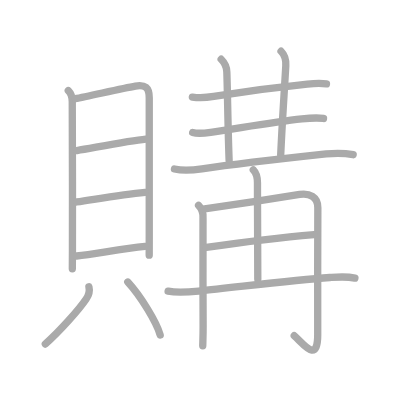
t = 0.00 s
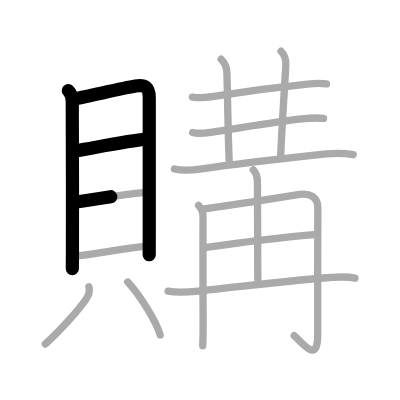
t = 3.50 s
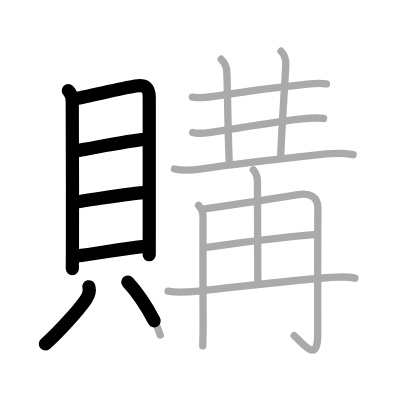
t = 6.75 s
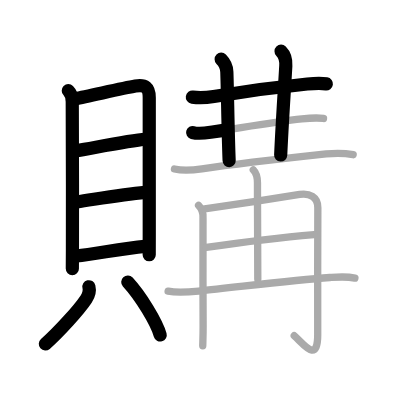
t = 10.25 s
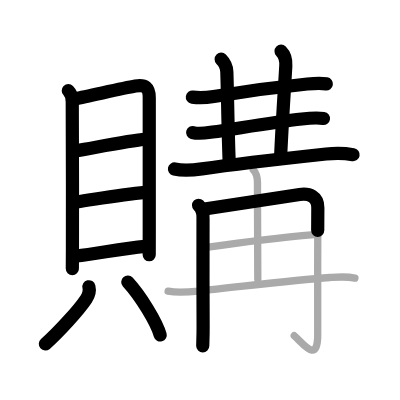
t = 13.50 s
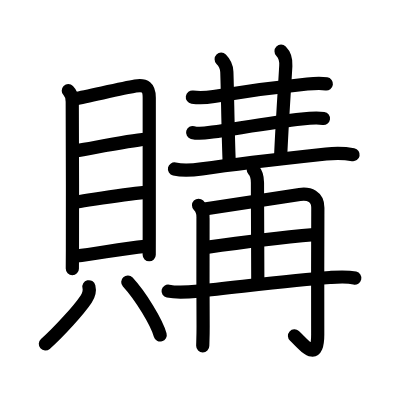
t = 17.00 s

The animated SVG that drew these frames (rendered in a browser with its animation timeline set to each time). Animation: 17 SMIL elements (animate=17); one cycle of 17.00 s.

<?xml version="1.0" standalone="no"?>
<!DOCTYPE svg PUBLIC "-//W3C//DTD SVG 1.1//EN"   "http://www.w3.org/Graphics/SVG/1.1/DTD/svg11.dtd">
<svg width="400px" height="400px"  version="1.1" xmlns="http://www.w3.org/2000/svg">
  <defs>
    <marker id="Triangle" viewBox="0 0 10 10" refX="0" refY="5" markerUnits="strokeWidth" markerWidth="3" style="stroke-opacity:0%;fill:#aaaaaa;" markerHeight="2" orient="auto">
      <path d="M 0 0 L 10 5 L 0 10 z" />
    </marker>
    
    <marker id="Arrow" viewBox="0 0 10 10" refX="5" refY="5" markerUnits="strokeWidth" markerWidth="1.8" style="stroke-opacity:0%;fill:#770000;" markerHeight="2" orient="auto">
      <path d="M 0 4 L 6 4 L 4 1 L 10 5 L 4 9 L 6 6 L 0 6 z" />
        <circle cx="5" cy="5" r="5" />
      </marker>
    
    <marker id="TriangleRed" viewBox="0 0 10 10" refX="0" refY="5" markerUnits="strokeWidth" markerWidth="3" style="stroke-opacity:0%;fill:#CC0000;" markerHeight="2" orient="auto">
      <path d="M 0 0 L 10 5 L 0 10 z" />
    </marker>
    
    <marker id="ArrowRed" viewBox="0 0 10 10" refX="5" refY="5" markerUnits="strokeWidth" markerWidth="1.8" style="stroke-opacity:0%;fill:#CC0000;" markerHeight="2" orient="auto">
      <path d="M 0 4 L 6 4 L 4 1 L 10 5 L 4 9 L 6 6 L 0 6 z" />
        <circle cx="5" cy="5" r="5" />
      </marker>
    
  </defs>
  
  <path style="fill:#ffffff; fill-opacity:100%; fill-rule:evenodd; stroke-width:0;" d="M 0 0 L 400px 0 L 400px 400px L 0 400px L 0 0" />

  <g transform="scale(3.6697247706422 3.6697247706422)">
<path style="fill:none; fill-opacity:0%; fill-rule:evenodd; stroke:#aaaaaa; stroke-opacity:100%; stroke-width: 1.5pt; stroke-linejoin:round; stroke-linecap:round;" d="M18.61 24.7c0.72 0.72 1.08 1.6 1.08 3.01c0 1.12 0.11 28.65 0.05 40.29c-0.02 3.08-0.03 5.09-0.03 5.23"></path>
<path style="fill:none; fill-opacity:0%; fill-rule:evenodd; stroke:#aaaaaa; stroke-opacity:100%; stroke-width: 1.5pt; stroke-linejoin:round; stroke-linecap:round;" d="M20.51 26.89c3.53-0.65 12.61-2.77 16.38-3.43c2.66-0.46 3.78 0.4 3.78 3.16c0 6 0 25.88 0 37.63c0 1.86-0.01 3.64-0.01 5.29"></path>
<path style="fill:none; fill-opacity:0%; fill-rule:evenodd; stroke:#aaaaaa; stroke-opacity:100%; stroke-width: 1.5pt; stroke-linejoin:round; stroke-linecap:round;" d="M20.97 41.05c4.78-0.8 14.15-2.67 18.78-3.12"></path>
<path style="fill:none; fill-opacity:0%; fill-rule:evenodd; stroke:#aaaaaa; stroke-opacity:100%; stroke-width: 1.5pt; stroke-linejoin:round; stroke-linecap:round;" d="M20.88 55.03C27.75 54 33.5 53 39.52 52.42"></path>
<path style="fill:none; fill-opacity:0%; fill-rule:evenodd; stroke:#aaaaaa; stroke-opacity:100%; stroke-width: 1.5pt; stroke-linejoin:round; stroke-linecap:round;" d="M20.88 69.76c5-0.51 12.25-2.01 18.64-2.62"></path>
<path style="fill:none; fill-opacity:0%; fill-rule:evenodd; stroke:#aaaaaa; stroke-opacity:100%; stroke-width: 1.5pt; stroke-linejoin:round; stroke-linecap:round;" d="M24.23 78.14c0.32 1.3-0.12 2.4-0.75 3.35c-1.91 2.86-7.31 8.88-11.13 12.26"></path>
<path style="fill:none; fill-opacity:0%; fill-rule:evenodd; stroke:#aaaaaa; stroke-opacity:100%; stroke-width: 1.5pt; stroke-linejoin:round; stroke-linecap:round;" d="M34.82 76.86c3.6 3.91 7.85 11 8.83 14.42"></path>
<path style="fill:none; fill-opacity:0%; fill-rule:evenodd; stroke:#aaaaaa; stroke-opacity:100%; stroke-width: 1.5pt; stroke-linejoin:round; stroke-linecap:round;" d="M52.42 26.46c1.96 0.29 3.97 0.14 5.84-0.17c8.49-1.41 17.63-2.61 25.49-3.39c1.79-0.18 3.44-0.31 5.21-0.05"></path>
<path style="fill:none; fill-opacity:0%; fill-rule:evenodd; stroke:#aaaaaa; stroke-opacity:100%; stroke-width: 1.5pt; stroke-linejoin:round; stroke-linecap:round;" d="M60.27 16.14c1.04 1.04 1.49 2.11 1.54 3.42c0.19 4.82 0.31 16.32 0.63 24.21"></path>
<path style="fill:none; fill-opacity:0%; fill-rule:evenodd; stroke:#aaaaaa; stroke-opacity:100%; stroke-width: 1.5pt; stroke-linejoin:round; stroke-linecap:round;" d="M76.59 13.96c1.16 1.16 1.38 2.55 1.29 3.98c-0.51 8.82-1.01 15.69-1.39 24.32"></path>
<path style="fill:none; fill-opacity:0%; fill-rule:evenodd; stroke:#aaaaaa; stroke-opacity:100%; stroke-width: 1.5pt; stroke-linejoin:round; stroke-linecap:round;" d="M52.5 36.11c1.74 0.48 3.65 0.12 5.39-0.13c6.61-0.94 16.39-2.65 24.36-3.56c2-0.23 3.91-0.43 5.91-0.14"></path>
<path style="fill:none; fill-opacity:0%; fill-rule:evenodd; stroke:#aaaaaa; stroke-opacity:100%; stroke-width: 1.5pt; stroke-linejoin:round; stroke-linecap:round;" d="M47.54 46.05c2.58 0.57 5.12 0.3 7.48-0.04c9.61-1.39 21.32-2.7 33.85-4.06c2.4-0.26 5-0.25 7.37 0.2"></path>
<path style="fill:none; fill-opacity:0%; fill-rule:evenodd; stroke:#aaaaaa; stroke-opacity:100%; stroke-width: 1.5pt; stroke-linejoin:round; stroke-linecap:round;" d="M54.11 55.94c0.91 0.91 1.32 2.19 1.21 3.53c-0.06 0.66-0.01 19.94 0.03 29.37c0.01 2.64-0.1 4.81-0.1 5.41"></path>
<path style="fill:none; fill-opacity:0%; fill-rule:evenodd; stroke:#aaaaaa; stroke-opacity:100%; stroke-width: 1.5pt; stroke-linejoin:round; stroke-linecap:round;" d="M55.75 56.93c3.71-0.51 20.55-3.08 25.91-3.93c2.61-0.41 4.98 0.6 4.95 3.62c-0.07 6.69-0.03 31.24-0.03 34.47c0 8.15-3.83 2.65-6.4 0.39"></path>
<path style="fill:none; fill-opacity:0%; fill-rule:evenodd; stroke:#aaaaaa; stroke-opacity:100%; stroke-width: 1.5pt; stroke-linejoin:round; stroke-linecap:round;" d="M69.02 46.29c0.91 0.91 1.14 2.08 1.14 3.54c0 8.11 0.09 15.56 0.09 26.29"></path>
<path style="fill:none; fill-opacity:0%; fill-rule:evenodd; stroke:#aaaaaa; stroke-opacity:100%; stroke-width: 1.5pt; stroke-linejoin:round; stroke-linecap:round;" d="M56.22 67.41C66 66 76 64.75 85.61 63.93"></path>
<path style="fill:none; fill-opacity:0%; fill-rule:evenodd; stroke:#aaaaaa; stroke-opacity:100%; stroke-width: 1.5pt; stroke-linejoin:round; stroke-linecap:round;" d="M45.81 79.34c2.56 0.53 5.89 0.23 8.32-0.02c10.87-1.11 25.77-3 35.74-3.7c2.32-0.16 4.56-0.36 6.84 0.16"></path>

<path style="fill:none; fill-opacity:0%; fill-rule:evenodd; stroke:#000000; stroke-opacity:100%; stroke-width: 2.7pt; stroke-linejoin:round; stroke-linecap:round;" d="M18.61 24.7c0.72 0.72 1.08 1.6 1.08 3.01c0 1.12 0.11 28.65 0.05 40.29c-0.02 3.08-0.03 5.09-0.03 5.23" pathLength="100" stroke-dashoffset="100" stroke-dasharray="100 105"><animate id="dashAnim1" attributeName="stroke-dashoffset" from="100" to="0" dur="1s" calcMode="linear" fill="freeze"/></path>
<path style="fill:none; fill-opacity:0%; fill-rule:evenodd; stroke:#000000; stroke-opacity:100%; stroke-width: 2.7pt; stroke-linejoin:round; stroke-linecap:round;" d="M20.51 26.89c3.53-0.65 12.61-2.77 16.38-3.43c2.66-0.46 3.78 0.4 3.78 3.16c0 6 0 25.88 0 37.63c0 1.86-0.01 3.64-0.01 5.29" pathLength="100" stroke-dashoffset="100" stroke-dasharray="100 105"><animate id="dashAnim2" attributeName="stroke-dashoffset" from="100" to="0" dur="1s" calcMode="linear" begin="dashAnim1.end" fill="freeze"/></path>
<path style="fill:none; fill-opacity:0%; fill-rule:evenodd; stroke:#000000; stroke-opacity:100%; stroke-width: 2.7pt; stroke-linejoin:round; stroke-linecap:round;" d="M20.97 41.05c4.78-0.8 14.15-2.67 18.78-3.12" pathLength="100" stroke-dashoffset="100" stroke-dasharray="100 105"><animate id="dashAnim3" attributeName="stroke-dashoffset" from="100" to="0" dur="1s" calcMode="linear" begin="dashAnim2.end" fill="freeze"/></path>
<path style="fill:none; fill-opacity:0%; fill-rule:evenodd; stroke:#000000; stroke-opacity:100%; stroke-width: 2.7pt; stroke-linejoin:round; stroke-linecap:round;" d="M20.88 55.03C27.75 54 33.5 53 39.52 52.42" pathLength="100" stroke-dashoffset="100" stroke-dasharray="100 105"><animate id="dashAnim4" attributeName="stroke-dashoffset" from="100" to="0" dur="1s" calcMode="linear" begin="dashAnim3.end" fill="freeze"/></path>
<path style="fill:none; fill-opacity:0%; fill-rule:evenodd; stroke:#000000; stroke-opacity:100%; stroke-width: 2.7pt; stroke-linejoin:round; stroke-linecap:round;" d="M20.88 69.76c5-0.51 12.25-2.01 18.64-2.62" pathLength="100" stroke-dashoffset="100" stroke-dasharray="100 105"><animate id="dashAnim5" attributeName="stroke-dashoffset" from="100" to="0" dur="1s" calcMode="linear" begin="dashAnim4.end" fill="freeze"/></path>
<path style="fill:none; fill-opacity:0%; fill-rule:evenodd; stroke:#000000; stroke-opacity:100%; stroke-width: 2.7pt; stroke-linejoin:round; stroke-linecap:round;" d="M24.23 78.14c0.32 1.3-0.12 2.4-0.75 3.35c-1.91 2.86-7.31 8.88-11.13 12.26" pathLength="100" stroke-dashoffset="100" stroke-dasharray="100 105"><animate id="dashAnim6" attributeName="stroke-dashoffset" from="100" to="0" dur="1s" calcMode="linear" begin="dashAnim5.end" fill="freeze"/></path>
<path style="fill:none; fill-opacity:0%; fill-rule:evenodd; stroke:#000000; stroke-opacity:100%; stroke-width: 2.7pt; stroke-linejoin:round; stroke-linecap:round;" d="M34.82 76.86c3.6 3.91 7.85 11 8.83 14.42" pathLength="100" stroke-dashoffset="100" stroke-dasharray="100 105"><animate id="dashAnim7" attributeName="stroke-dashoffset" from="100" to="0" dur="1s" calcMode="linear" begin="dashAnim6.end" fill="freeze"/></path>
<path style="fill:none; fill-opacity:0%; fill-rule:evenodd; stroke:#000000; stroke-opacity:100%; stroke-width: 2.7pt; stroke-linejoin:round; stroke-linecap:round;" d="M52.42 26.46c1.96 0.29 3.97 0.14 5.84-0.17c8.49-1.41 17.63-2.61 25.49-3.39c1.79-0.18 3.44-0.31 5.21-0.05" pathLength="100" stroke-dashoffset="100" stroke-dasharray="100 105"><animate id="dashAnim8" attributeName="stroke-dashoffset" from="100" to="0" dur="1s" calcMode="linear" begin="dashAnim7.end" fill="freeze"/></path>
<path style="fill:none; fill-opacity:0%; fill-rule:evenodd; stroke:#000000; stroke-opacity:100%; stroke-width: 2.7pt; stroke-linejoin:round; stroke-linecap:round;" d="M60.27 16.14c1.04 1.04 1.49 2.11 1.54 3.42c0.19 4.82 0.31 16.32 0.63 24.21" pathLength="100" stroke-dashoffset="100" stroke-dasharray="100 105"><animate id="dashAnim9" attributeName="stroke-dashoffset" from="100" to="0" dur="1s" calcMode="linear" begin="dashAnim8.end" fill="freeze"/></path>
<path style="fill:none; fill-opacity:0%; fill-rule:evenodd; stroke:#000000; stroke-opacity:100%; stroke-width: 2.7pt; stroke-linejoin:round; stroke-linecap:round;" d="M76.59 13.96c1.16 1.16 1.38 2.55 1.29 3.98c-0.51 8.82-1.01 15.69-1.39 24.32" pathLength="100" stroke-dashoffset="100" stroke-dasharray="100 105"><animate id="dashAnim10" attributeName="stroke-dashoffset" from="100" to="0" dur="1s" calcMode="linear" begin="dashAnim9.end" fill="freeze"/></path>
<path style="fill:none; fill-opacity:0%; fill-rule:evenodd; stroke:#000000; stroke-opacity:100%; stroke-width: 2.7pt; stroke-linejoin:round; stroke-linecap:round;" d="M52.5 36.11c1.74 0.48 3.65 0.12 5.39-0.13c6.61-0.94 16.39-2.65 24.36-3.56c2-0.23 3.91-0.43 5.91-0.14" pathLength="100" stroke-dashoffset="100" stroke-dasharray="100 105"><animate id="dashAnim11" attributeName="stroke-dashoffset" from="100" to="0" dur="1s" calcMode="linear" begin="dashAnim10.end" fill="freeze"/></path>
<path style="fill:none; fill-opacity:0%; fill-rule:evenodd; stroke:#000000; stroke-opacity:100%; stroke-width: 2.7pt; stroke-linejoin:round; stroke-linecap:round;" d="M47.54 46.05c2.58 0.57 5.12 0.3 7.48-0.04c9.61-1.39 21.32-2.7 33.85-4.06c2.4-0.26 5-0.25 7.37 0.2" pathLength="100" stroke-dashoffset="100" stroke-dasharray="100 105"><animate id="dashAnim12" attributeName="stroke-dashoffset" from="100" to="0" dur="1s" calcMode="linear" begin="dashAnim11.end" fill="freeze"/></path>
<path style="fill:none; fill-opacity:0%; fill-rule:evenodd; stroke:#000000; stroke-opacity:100%; stroke-width: 2.7pt; stroke-linejoin:round; stroke-linecap:round;" d="M54.11 55.94c0.91 0.91 1.32 2.19 1.21 3.53c-0.06 0.66-0.01 19.94 0.03 29.37c0.01 2.64-0.1 4.81-0.1 5.41" pathLength="100" stroke-dashoffset="100" stroke-dasharray="100 105"><animate id="dashAnim13" attributeName="stroke-dashoffset" from="100" to="0" dur="1s" calcMode="linear" begin="dashAnim12.end" fill="freeze"/></path>
<path style="fill:none; fill-opacity:0%; fill-rule:evenodd; stroke:#000000; stroke-opacity:100%; stroke-width: 2.7pt; stroke-linejoin:round; stroke-linecap:round;" d="M55.75 56.93c3.71-0.51 20.55-3.08 25.91-3.93c2.61-0.41 4.98 0.6 4.95 3.62c-0.07 6.69-0.03 31.24-0.03 34.47c0 8.15-3.83 2.65-6.4 0.39" pathLength="100" stroke-dashoffset="100" stroke-dasharray="100 105"><animate id="dashAnim14" attributeName="stroke-dashoffset" from="100" to="0" dur="1s" calcMode="linear" begin="dashAnim13.end" fill="freeze"/></path>
<path style="fill:none; fill-opacity:0%; fill-rule:evenodd; stroke:#000000; stroke-opacity:100%; stroke-width: 2.7pt; stroke-linejoin:round; stroke-linecap:round;" d="M69.02 46.29c0.91 0.91 1.14 2.08 1.14 3.54c0 8.11 0.09 15.56 0.09 26.29" pathLength="100" stroke-dashoffset="100" stroke-dasharray="100 105"><animate id="dashAnim15" attributeName="stroke-dashoffset" from="100" to="0" dur="1s" calcMode="linear" begin="dashAnim14.end" fill="freeze"/></path>
<path style="fill:none; fill-opacity:0%; fill-rule:evenodd; stroke:#000000; stroke-opacity:100%; stroke-width: 2.7pt; stroke-linejoin:round; stroke-linecap:round;" d="M56.22 67.41C66 66 76 64.75 85.61 63.93" pathLength="100" stroke-dashoffset="100" stroke-dasharray="100 105"><animate id="dashAnim16" attributeName="stroke-dashoffset" from="100" to="0" dur="1s" calcMode="linear" begin="dashAnim15.end" fill="freeze"/></path>
<path style="fill:none; fill-opacity:0%; fill-rule:evenodd; stroke:#000000; stroke-opacity:100%; stroke-width: 2.7pt; stroke-linejoin:round; stroke-linecap:round;" d="M45.81 79.34c2.56 0.53 5.89 0.23 8.32-0.02c10.87-1.11 25.77-3 35.74-3.7c2.32-0.16 4.56-0.36 6.84 0.16" pathLength="100" stroke-dashoffset="100" stroke-dasharray="100 105"><animate id="dashAnim17" attributeName="stroke-dashoffset" from="100" to="0" dur="1s" calcMode="linear" begin="dashAnim16.end" fill="freeze"/></path>

</g>

</svg>  
          
